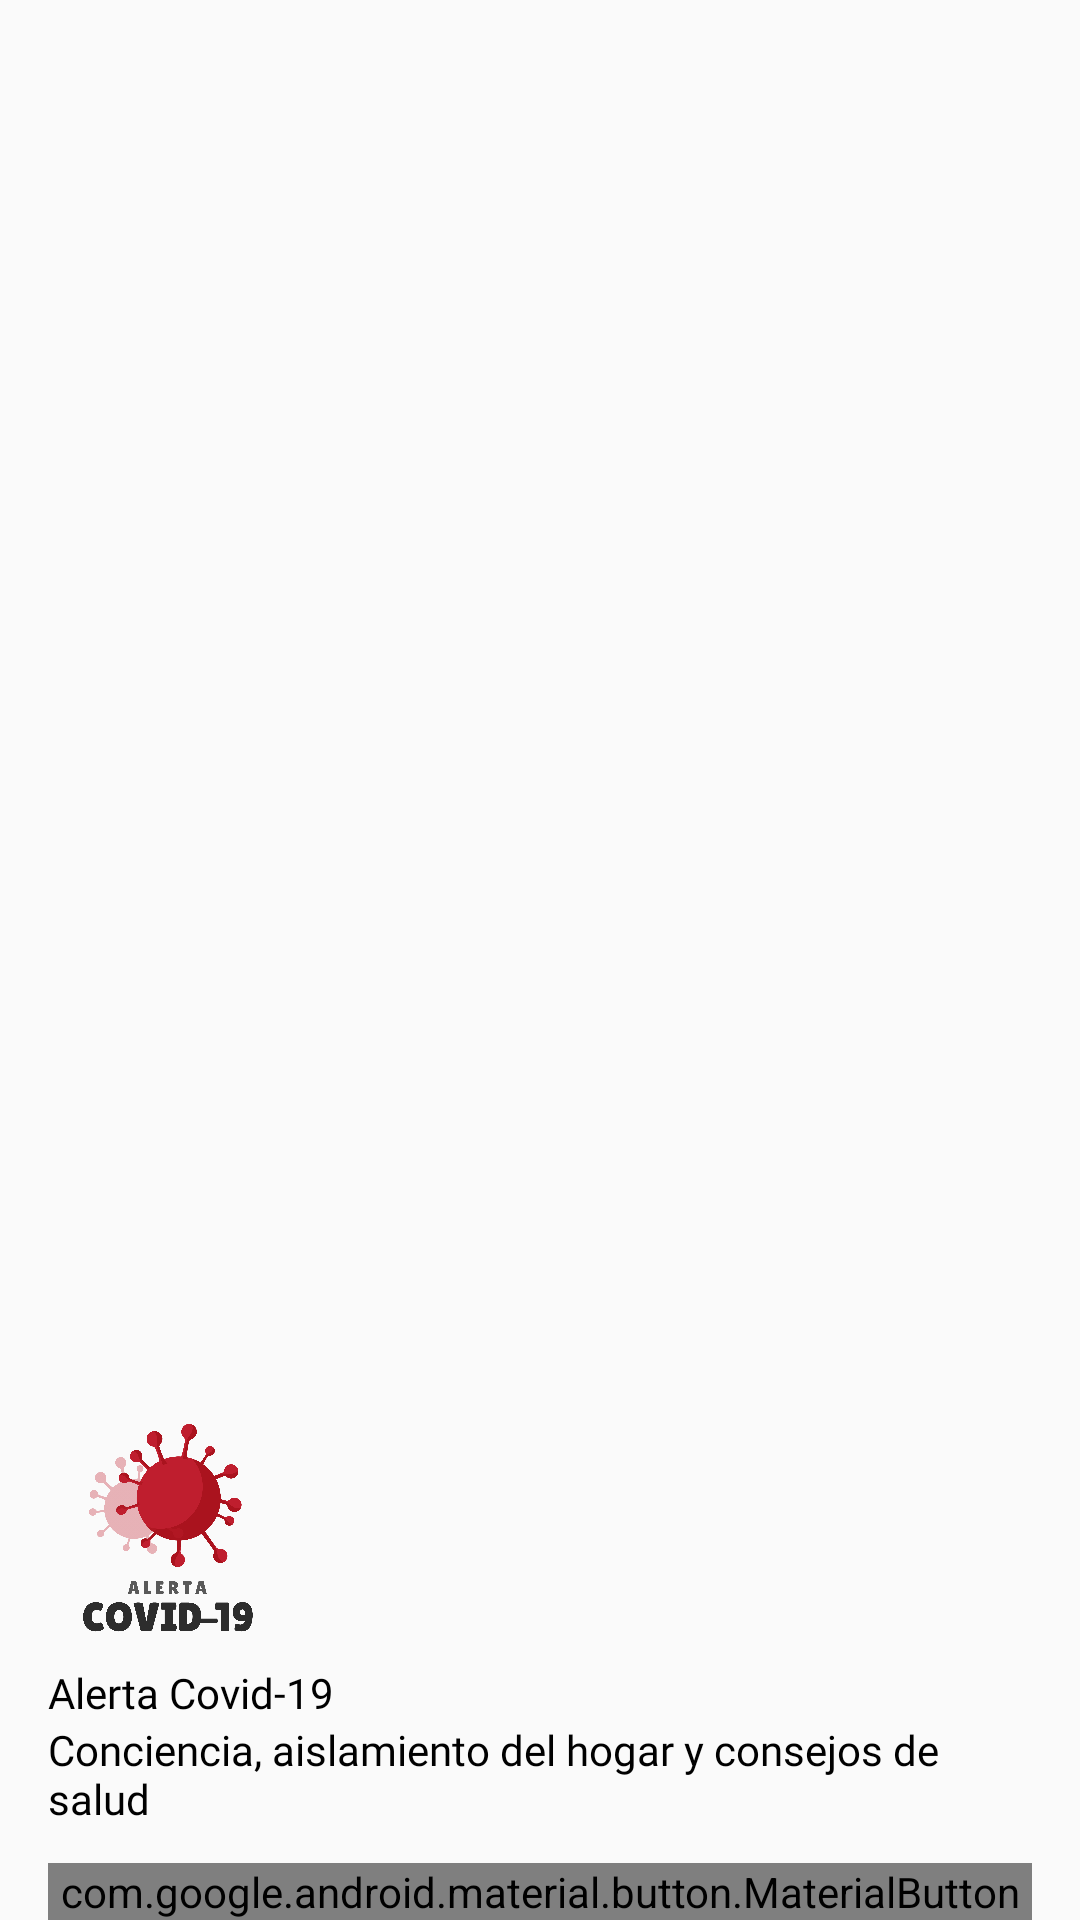

The Android layout XML behind this screen, and the referenced resources:
<!-- AndroidManifest.xml: application theme AppThemeNoActionBar -->
<!-- res/layout/nav_header_home.xml -->
<?xml version="1.0" encoding="utf-8"?>
<LinearLayout xmlns:android="http://schemas.android.com/apk/res/android"
    xmlns:app="http://schemas.android.com/apk/res-auto"
    android:layout_width="match_parent"
    android:layout_height="wrap_content"
    android:background="@drawable/gradient"
    android:gravity="bottom"
    android:orientation="vertical"
    android:paddingLeft="16dp"
    android:paddingTop="16dp"
    android:paddingRight="16dp">

    <ImageView
        android:id="@+id/imageView"
        android:layout_width="80dp"
        android:layout_height="80dp"
        android:paddingTop="8dp"
        app:srcCompat="@drawable/logofondo" />

    <TextView
        android:layout_width="match_parent"
        android:layout_height="wrap_content"
        android:fontFamily="@font/quicksand_medium"
        android:paddingTop="8dp"
        android:text="@string/titulo_splash"
        android:textAppearance="@style/TextAppearance.AppCompat.Body1"
        android:textColor="@android:color/black" />

    <TextView
        android:id="@+id/textView"
        android:layout_width="wrap_content"
        android:layout_height="wrap_content"
        android:fontFamily="@font/quicksand_light"
        android:text="@string/splash_mensaje"
        android:textColor="@android:color/black" />

    <com.google.android.material.button.MaterialButton
        android:id="@+id/donateus"
        android:layout_width="match_parent"
        android:layout_height="wrap_content"
        android:layout_marginTop="12dp"
        android:fontFamily="@font/quicksand_medium"
        android:text="Donate the developer"
        android:textAllCaps="false"
        app:backgroundTint="@color/redAccent"
        app:cornerRadius="6dp" />


</LinearLayout>
<!-- resources referenced by this layout -->
<resources>
  <color name="redAccent">#FF1A4B</color>
  <!-- drawable logofondo: png bitmap (drawable, 97339 bytes) -->
  <string name="splash_mensaje">Conciencia, aislamiento del hogar y consejos de salud</string>
  <string name="titulo_splash">Alerta Covid-19</string>
  <style name="AppThemeNoActionBar" parent="Theme.AppCompat.Light.NoActionBar">
          <item name="colorPrimary">@color/colorPrimary</item>
          <item name="colorPrimaryDark">@color/colorPrimaryDark</item>
          <item name="colorAccent">@color/colorAccent</item>
      </style>
  <color name="colorPrimary">@color/gray</color>
  <color name="colorPrimaryDark">@color/gray</color>
  <color name="colorAccent">@color/redAccent</color>
  <color name="gray">#303C5A</color>
</resources>
